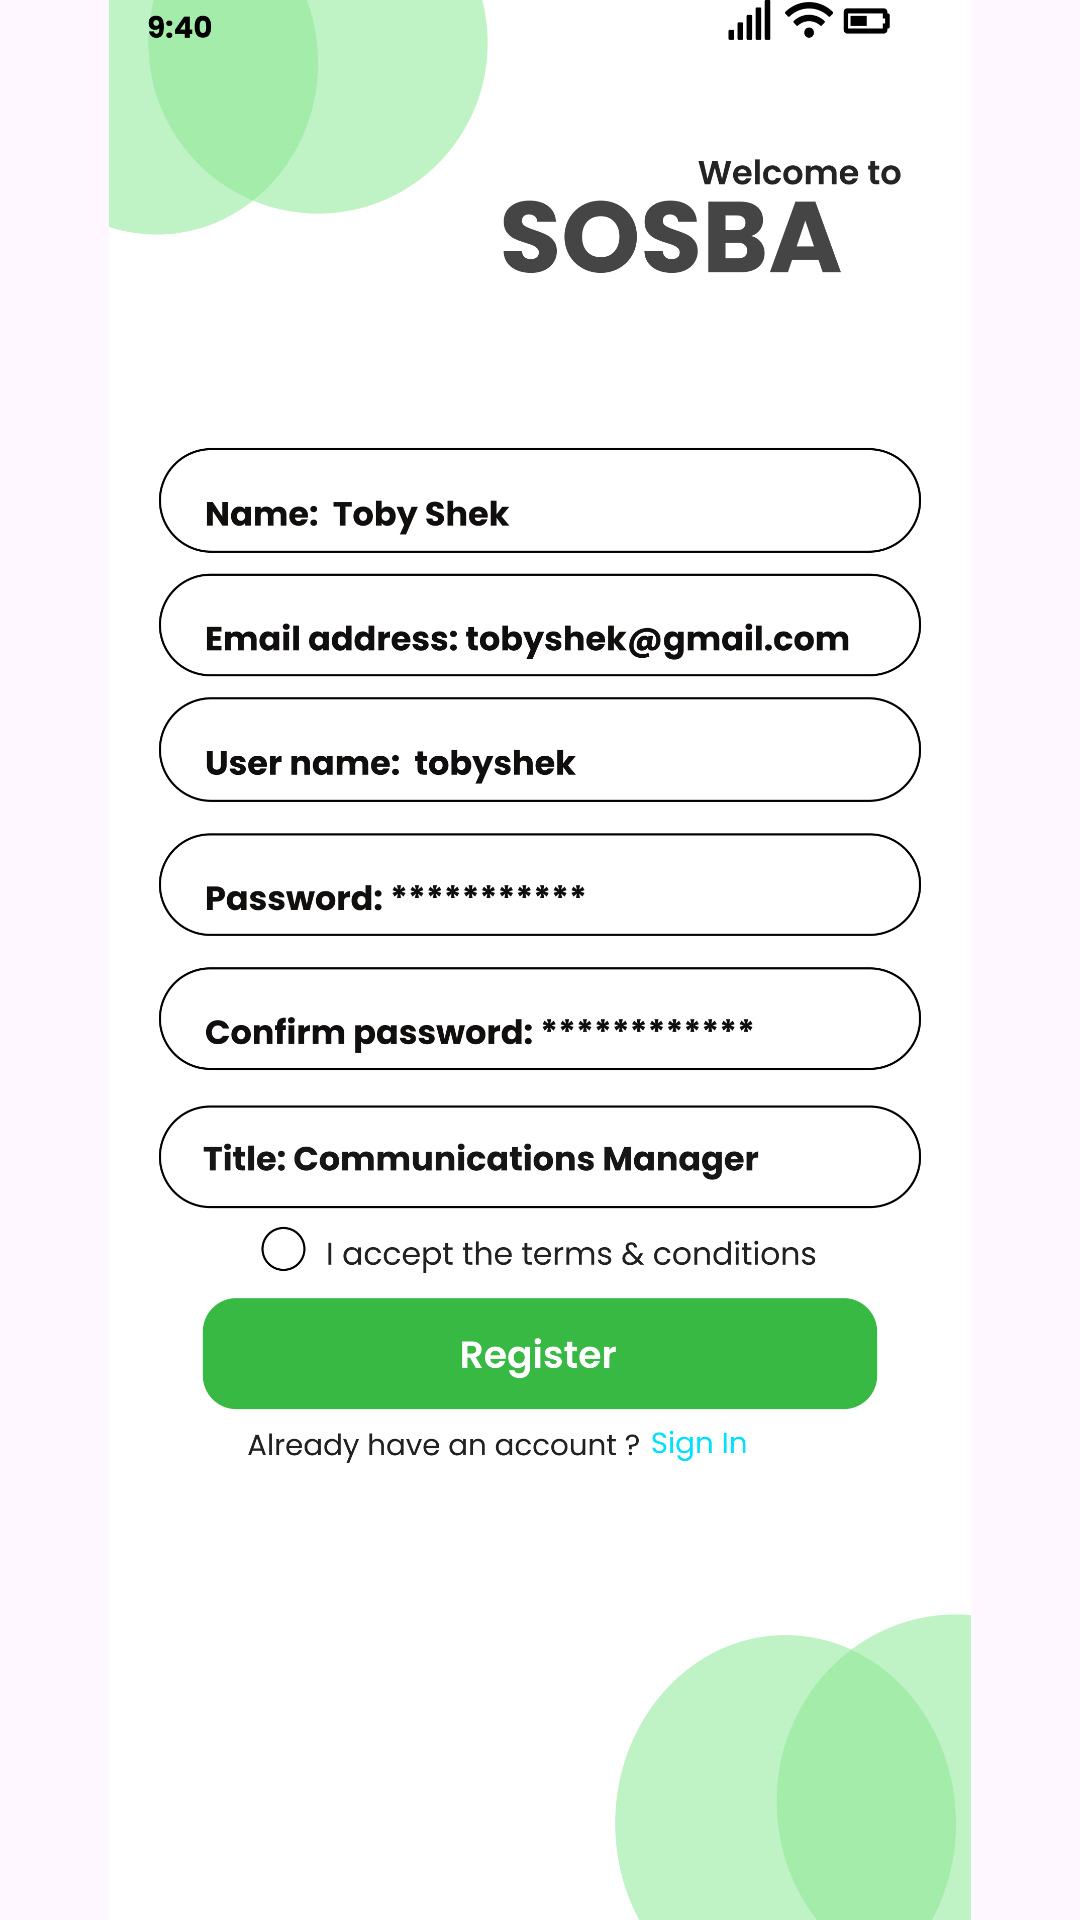

Android layout source for this screen:
<!-- AndroidManifest.xml: application theme Theme.COMP2000HKSoftwareEngineeringAssessment -->
<!-- res/layout/activity_register.xml -->
<?xml version="1.0" encoding="utf-8"?>
<androidx.constraintlayout.widget.ConstraintLayout xmlns:android="http://schemas.android.com/apk/res/android"
    xmlns:app="http://schemas.android.com/apk/res-auto"
    xmlns:tools="http://schemas.android.com/tools"
    android:id="@+id/main"
    android:layout_width="match_parent"
    android:layout_height="match_parent"
    tools:context=".register">



    <ImageView
        android:id="@+id/iv_login_page"
        android:layout_width="match_parent"
        android:layout_height="match_parent"
        android:scaleType="fitCenter"
        android:src="@drawable/register"
        app:layout_constraintBottom_toBottomOf="parent"
        app:layout_constraintEnd_toEndOf="parent"
        app:layout_constraintStart_toStartOf="parent"
        app:layout_constraintTop_toTopOf="parent" />

    <ImageButton
        android:id="@+id/btn_second"
        android:layout_width="0dp"
        android:layout_height="0dp"
        android:background="@android:color/transparent"
        app:layout_constraintBottom_toBottomOf="parent"
        app:layout_constraintDimensionRatio="1488:216"
        app:layout_constraintEnd_toEndOf="parent"
        app:layout_constraintHorizontal_bias="0.494"
        app:layout_constraintStart_toStartOf="parent"
        app:layout_constraintTop_toTopOf="parent"
        app:layout_constraintVertical_bias="0.715"
        app:layout_constraintWidth_percent="0.78" />

    <ImageButton
        android:id="@+id/btn_signin"
        android:layout_width="0dp"
        android:layout_height="0dp"
        android:background="@android:color/transparent"
        app:layout_constraintBottom_toBottomOf="parent"
        app:layout_constraintDimensionRatio="3:1"
        app:layout_constraintEnd_toEndOf="parent"
        app:layout_constraintHorizontal_bias="0.724"
        app:layout_constraintStart_toStartOf="parent"
        app:layout_constraintTop_toTopOf="parent"
        app:layout_constraintVertical_bias="0.758"
        app:layout_constraintWidth_percent="0.15 " />

</androidx.constraintlayout.widget.ConstraintLayout>
<!-- resources referenced by this layout -->
<resources>
  <!-- drawable register: png bitmap (drawable, 373445 bytes) -->
  <style name="Theme.COMP2000HKSoftwareEngineeringAssessment" parent="Base.Theme.COMP2000HKSoftwareEngineeringAssessment" />
  <style name="Base.Theme.COMP2000HKSoftwareEngineeringAssessment" parent="Theme.Material3.DayNight.NoActionBar">
          
          
      </style>
</resources>
